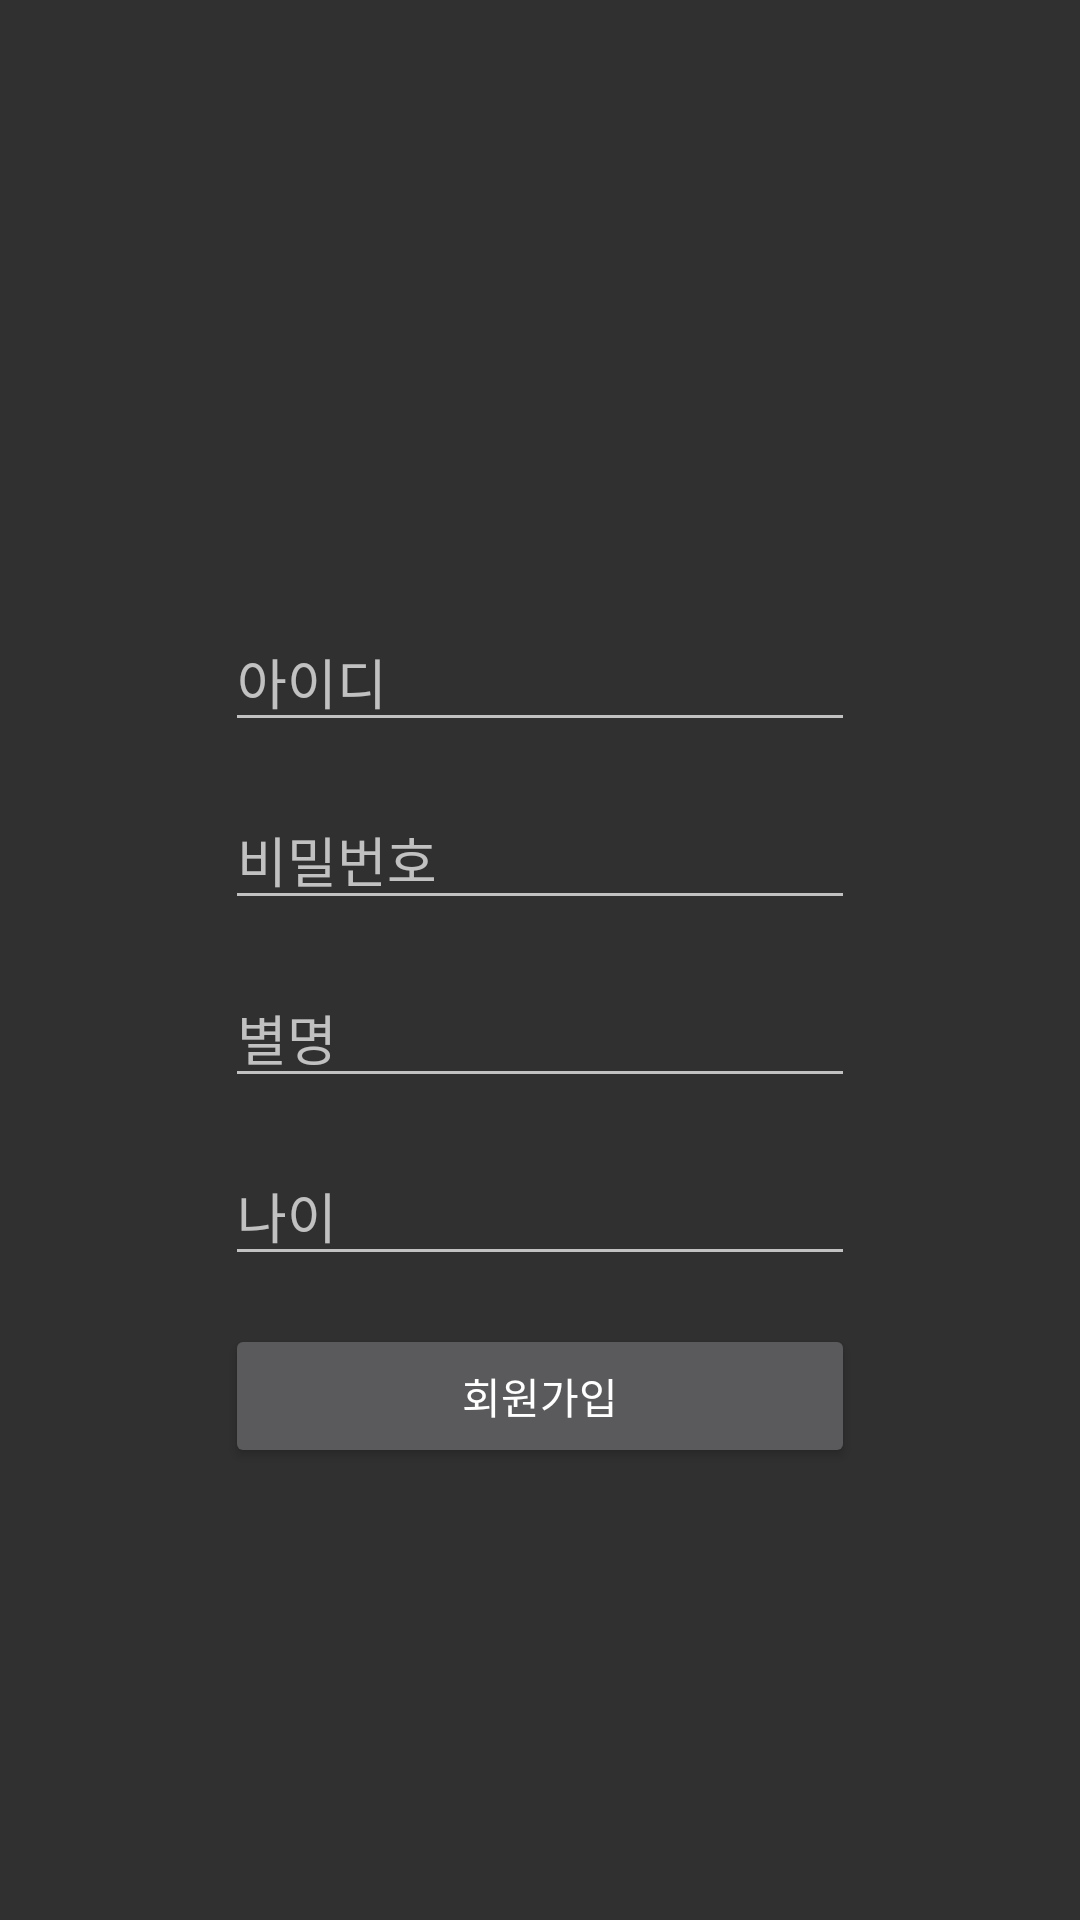

This screen was rendered from an Android layout file. Write that file and the resources it references.
<!-- AndroidManifest.xml: activity theme Theme.AppCompat.NoActionBar -->
<!-- res/layout/activity_register.xml -->
<?xml version="1.0" encoding="utf-8"?>
<androidx.constraintlayout.widget.ConstraintLayout xmlns:android="http://schemas.android.com/apk/res/android"
    xmlns:app="http://schemas.android.com/apk/res-auto"
    xmlns:tools="http://schemas.android.com/tools"
    android:layout_width="match_parent"
    android:layout_height="match_parent"
    tools:context=".RegisterActivity">

    <EditText
        android:id="@+id/et_age"
        android:layout_width="wrap_content"
        android:layout_height="wrap_content"
        android:layout_marginStart="8dp"
        android:layout_marginLeft="8dp"
        android:layout_marginTop="16dp"
        android:ems="10"
        android:hint="나이"
        android:inputType="textPersonName"
        app:layout_constraintEnd_toEndOf="@+id/et_name"
        app:layout_constraintHorizontal_bias="1.0"
        app:layout_constraintStart_toStartOf="@+id/et_name"
        app:layout_constraintTop_toBottomOf="@+id/et_name" />

    <EditText
        android:id="@+id/et_name"
        android:layout_width="wrap_content"
        android:layout_height="wrap_content"
        android:layout_marginStart="8dp"
        android:layout_marginLeft="8dp"
        android:layout_marginTop="16dp"
        android:layout_marginEnd="8dp"
        android:layout_marginRight="8dp"
        android:ems="10"
        android:hint="별명"
        android:inputType="textPersonName"
        app:layout_constraintEnd_toEndOf="@+id/et_pass"
        app:layout_constraintStart_toStartOf="@+id/et_pass"
        app:layout_constraintTop_toBottomOf="@+id/et_pass" />

    <EditText
        android:id="@+id/et_id"
        android:layout_width="wrap_content"
        android:layout_height="wrap_content"
        android:layout_marginStart="8dp"
        android:layout_marginLeft="8dp"
        android:layout_marginTop="204dp"
        android:layout_marginEnd="8dp"
        android:layout_marginRight="8dp"
        android:ems="10"
        android:hint="아이디"
        android:inputType="textPersonName"
        app:layout_constraintEnd_toEndOf="parent"
        app:layout_constraintStart_toStartOf="parent"
        app:layout_constraintTop_toTopOf="parent" />

    <EditText
        android:id="@+id/et_pass"
        android:layout_width="wrap_content"
        android:layout_height="wrap_content"
        android:layout_marginStart="8dp"
        android:layout_marginLeft="8dp"
        android:layout_marginTop="16dp"
        android:layout_marginEnd="8dp"
        android:layout_marginRight="8dp"
        android:ems="10"
        android:hint="비밀번호"
        android:inputType="textPersonName"
        app:layout_constraintEnd_toEndOf="@+id/et_id"
        app:layout_constraintStart_toStartOf="@+id/et_id"
        app:layout_constraintTop_toBottomOf="@+id/et_id" />

    <Button
        android:id="@+id/btn_register"
        android:layout_width="0dp"
        android:layout_height="wrap_content"
        android:layout_marginTop="16dp"
        android:text="회원가입"
        app:layout_constraintEnd_toEndOf="@+id/et_age"
        app:layout_constraintStart_toStartOf="@+id/et_age"
        app:layout_constraintTop_toBottomOf="@+id/et_age" />
</androidx.constraintlayout.widget.ConstraintLayout>
<!-- resources referenced by this layout -->
<resources>

</resources>
